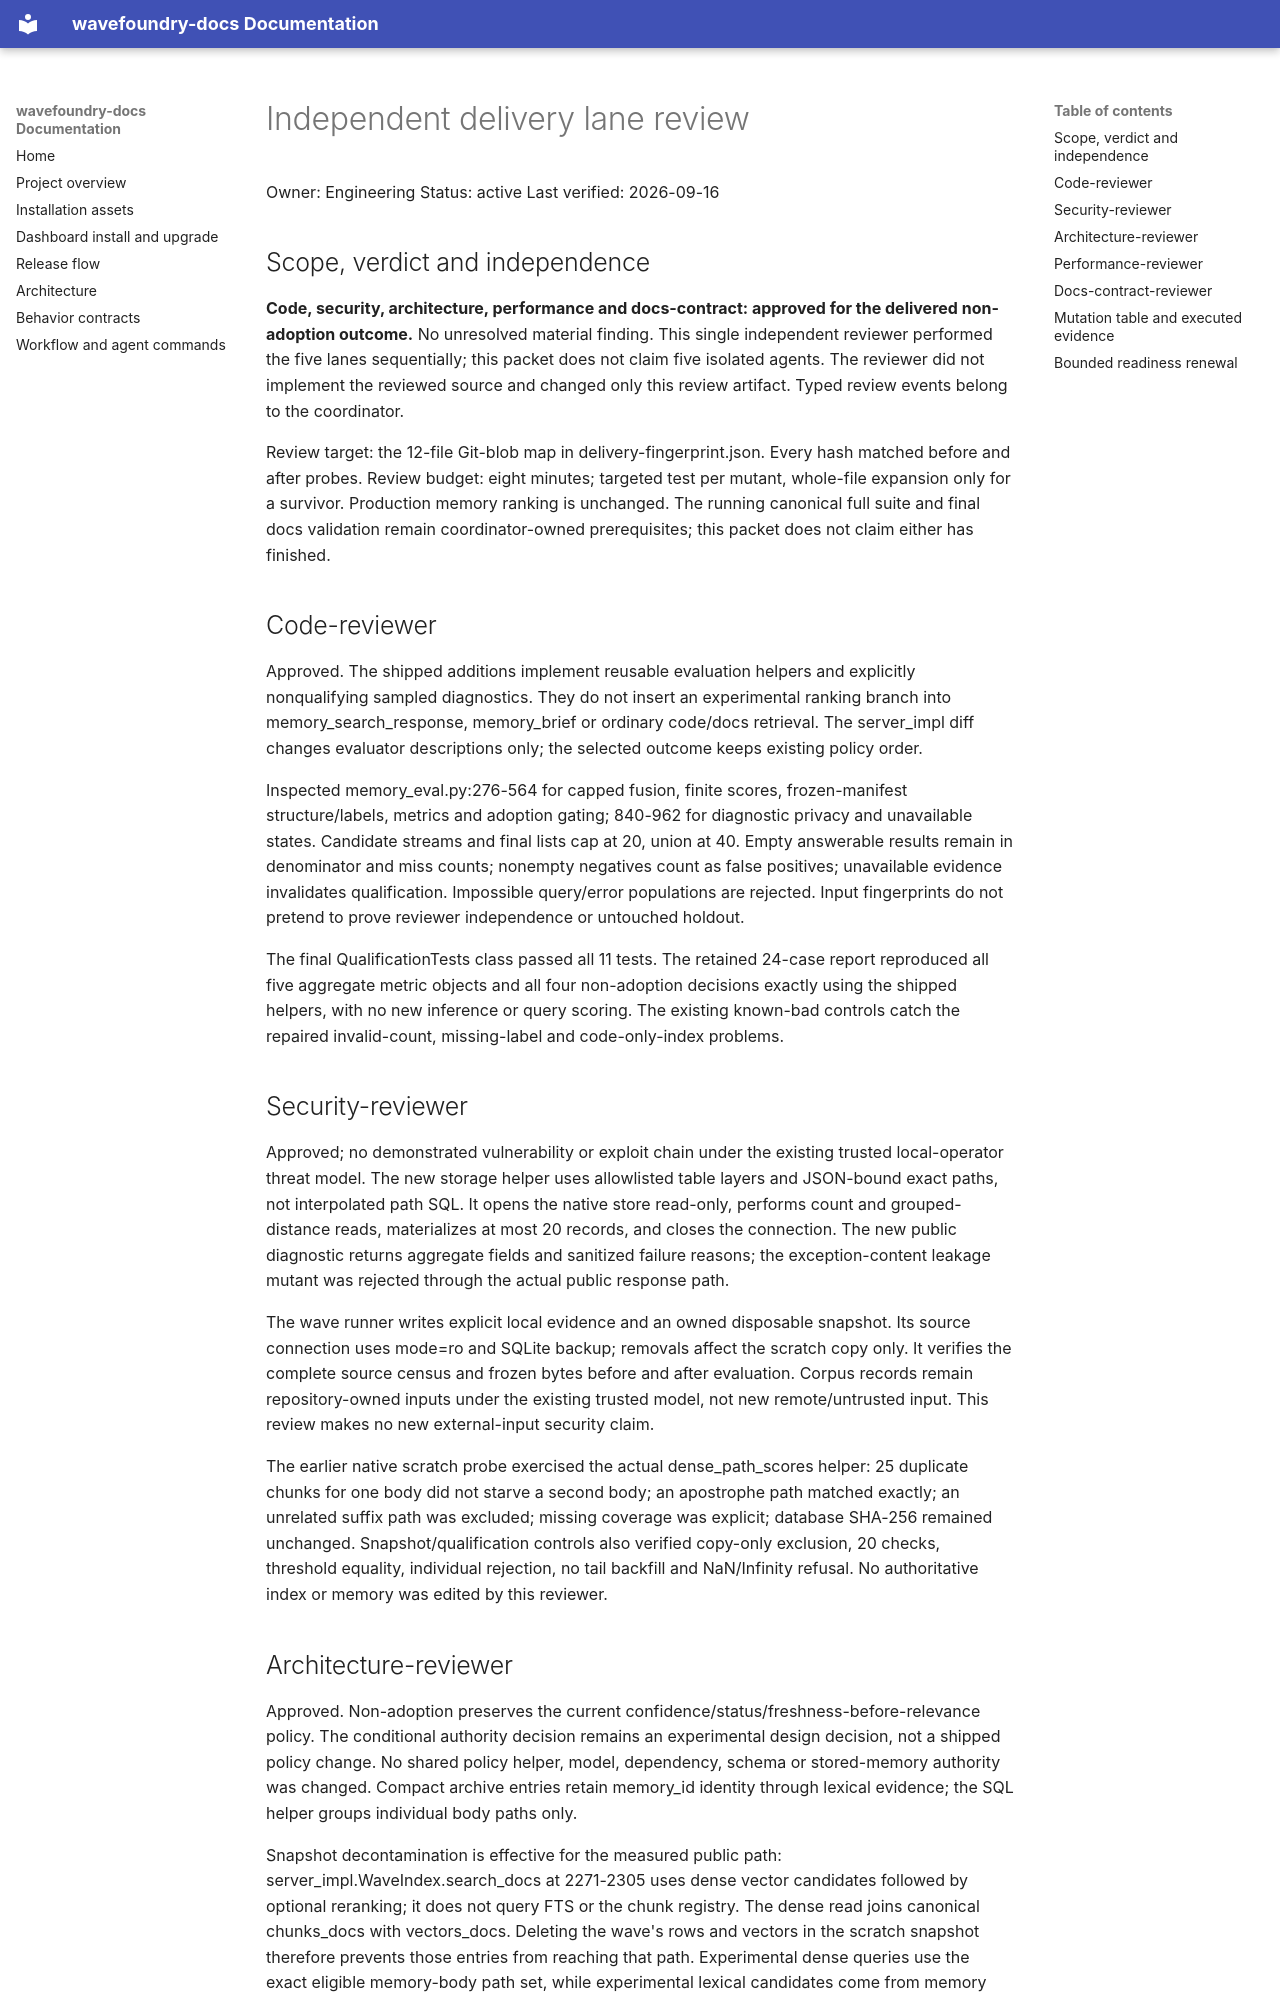

repository: coryhacking/wavefoundry · page: waves/1yad2 memory-retrieval-quality/evidence/delivery-lanes/index.html · generator: mkdocs

# Independent delivery lane review

Owner: Engineering
Status: active
Last verified: 2026-09-16

## Scope, verdict and independence

**Code, security, architecture, performance and docs-contract: approved for the delivered non-adoption outcome.** No unresolved material finding. This single independent reviewer performed the five lanes sequentially; this packet does not claim five isolated agents. The reviewer did not implement the reviewed source and changed only this review artifact. Typed review events belong to the coordinator.

Review target: the 12-file Git-blob map in delivery-fingerprint.json. Every hash matched before and after probes. Review budget: eight minutes; targeted test per mutant, whole-file expansion only for a survivor. Production memory ranking is unchanged. The running canonical full suite and final docs validation remain coordinator-owned prerequisites; this packet does not claim either has finished.

## Code-reviewer

Approved. The shipped additions implement reusable evaluation helpers and explicitly nonqualifying sampled diagnostics. They do not insert an experimental ranking branch into memory_search_response, memory_brief or ordinary code/docs retrieval. The server_impl diff changes evaluator descriptions only; the selected outcome keeps existing policy order.

Inspected memory_eval.py:276-564 for capped fusion, finite scores, frozen-manifest structure/labels, metrics and adoption gating; 840-962 for diagnostic privacy and unavailable states. Candidate streams and final lists cap at 20, union at 40. Empty answerable results remain in denominator and miss counts; nonempty negatives count as false positives; unavailable evidence invalidates qualification. Impossible query/error populations are rejected. Input fingerprints do not pretend to prove reviewer independence or untouched holdout.

The final QualificationTests class passed all 11 tests. The retained 24-case report reproduced all five aggregate metric objects and all four non-adoption decisions exactly using the shipped helpers, with no new inference or query scoring. The existing known-bad controls catch the repaired invalid-count, missing-label and code-only-index problems.

## Security-reviewer

Approved; no demonstrated vulnerability or exploit chain under the existing trusted local-operator threat model. The new storage helper uses allowlisted table layers and JSON-bound exact paths, not interpolated path SQL. It opens the native store read-only, performs count and grouped-distance reads, materializes at most 20 records, and closes the connection. The new public diagnostic returns aggregate fields and sanitized failure reasons; the exception-content leakage mutant was rejected through the actual public response path.

The wave runner writes explicit local evidence and an owned disposable snapshot. Its source connection uses mode=ro and SQLite backup; removals affect the scratch copy only. It verifies the complete source census and frozen bytes before and after evaluation. Corpus records remain repository-owned inputs under the existing trusted model, not new remote/untrusted input. This review makes no new external-input security claim.

The earlier native scratch probe exercised the actual dense_path_scores helper: 25 duplicate chunks for one body did not starve a second body; an apostrophe path matched exactly; an unrelated suffix path was excluded; missing coverage was explicit; database SHA-256 remained unchanged. Snapshot/qualification controls also verified copy-only exclusion, 20 checks, threshold equality, individual rejection, no tail backfill and NaN/Infinity refusal. No authoritative index or memory was edited by this reviewer.
